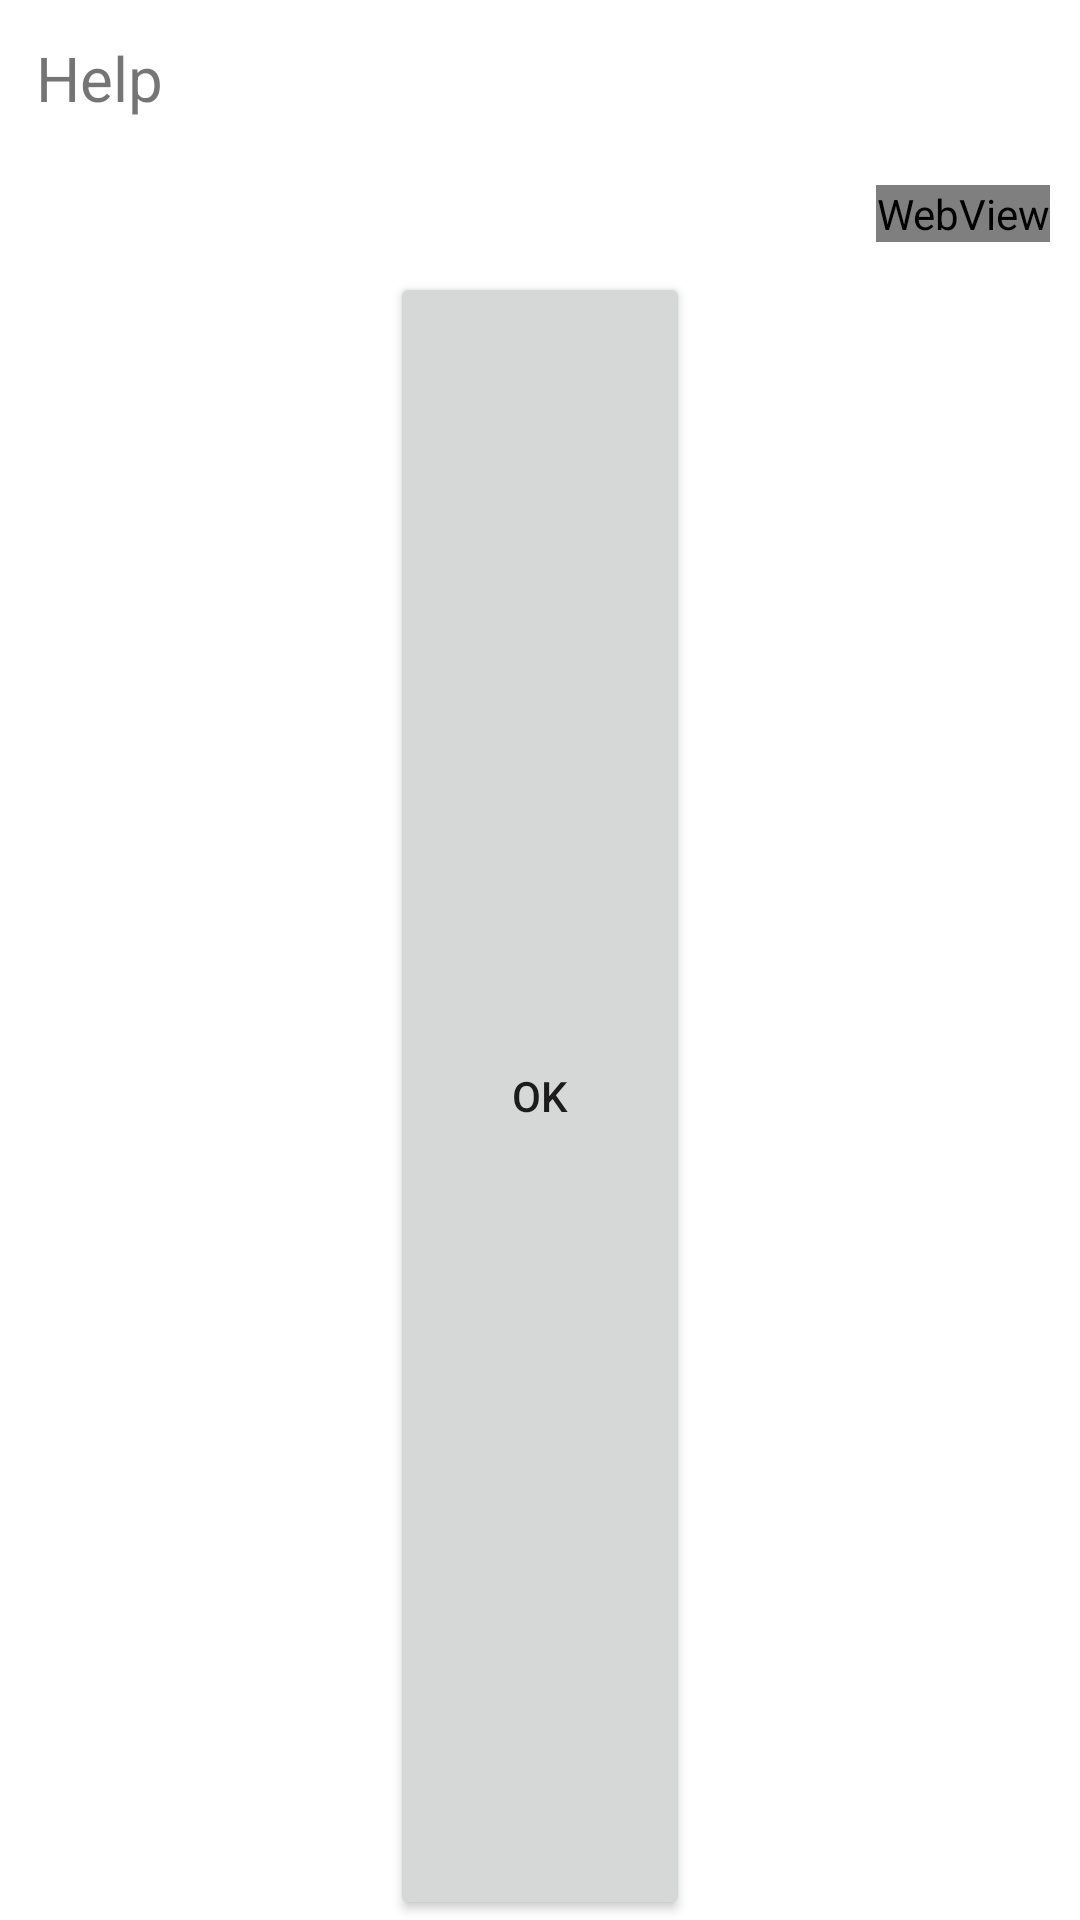

Layout XML and referenced resources for this Android screen:
<!-- AndroidManifest.xml: application theme Theme.ALNNode -->
<!-- res/layout/show_topic_help_dialog.xml -->
<?xml version="1.0" encoding="utf-8"?>
<LinearLayout xmlns:android="http://schemas.android.com/apk/res/android"
    android:layout_width="wrap_content"
    android:layout_height="wrap_content"
    android:layout_margin="40px"
    android:orientation="vertical">

    <TextView android:id="@+id/titleLabel"
        android:layout_width="wrap_content"
        android:layout_height="wrap_content"
        android:layout_gravity="center|left"
        android:layout_margin="12dp"
        android:textSize="10pt"
        android:text="Help"/>

    <WebView android:id="@+id/contentLabel"
        android:layout_width="wrap_content"
        android:layout_height="wrap_content"
        android:layout_gravity="center|right"
        android:layout_margin="10dp"
        android:textSize="8pt"
        android:text="listen on port"/>

    <Button android:id="@+id/ok_button"
        android:layout_width="100dp"
        android:layout_height="match_parent"
        android:layout_gravity="center"

        android:text="Ok"/>

</LinearLayout>
<!-- resources referenced by this layout -->
<resources>
  <style name="Theme.ALNNode" parent="Theme.MaterialComponents.DayNight.DarkActionBar">
          
          <item name="colorPrimary">@color/mid_gray</item>
          <item name="colorPrimaryVariant">@color/dark_gray</item>
          <item name="colorOnPrimary">@color/white</item>
          
          <item name="colorSecondary">@color/teal_200</item>
          <item name="colorSecondaryVariant">@color/teal_700</item>
          <item name="colorOnSecondary">@color/black</item>
          
          <item name="android:statusBarColor" tools:targetApi="l">?attr/colorPrimaryVariant</item>
          
      </style>
  <color name="mid_gray">#FF777777</color>
  <color name="dark_gray">#FF444444</color>
  <color name="white">#FFFFFFFF</color>
  <color name="teal_200">#FF03DAC5</color>
  <color name="teal_700">#FF018786</color>
  <color name="black">#FF000000</color>
</resources>
